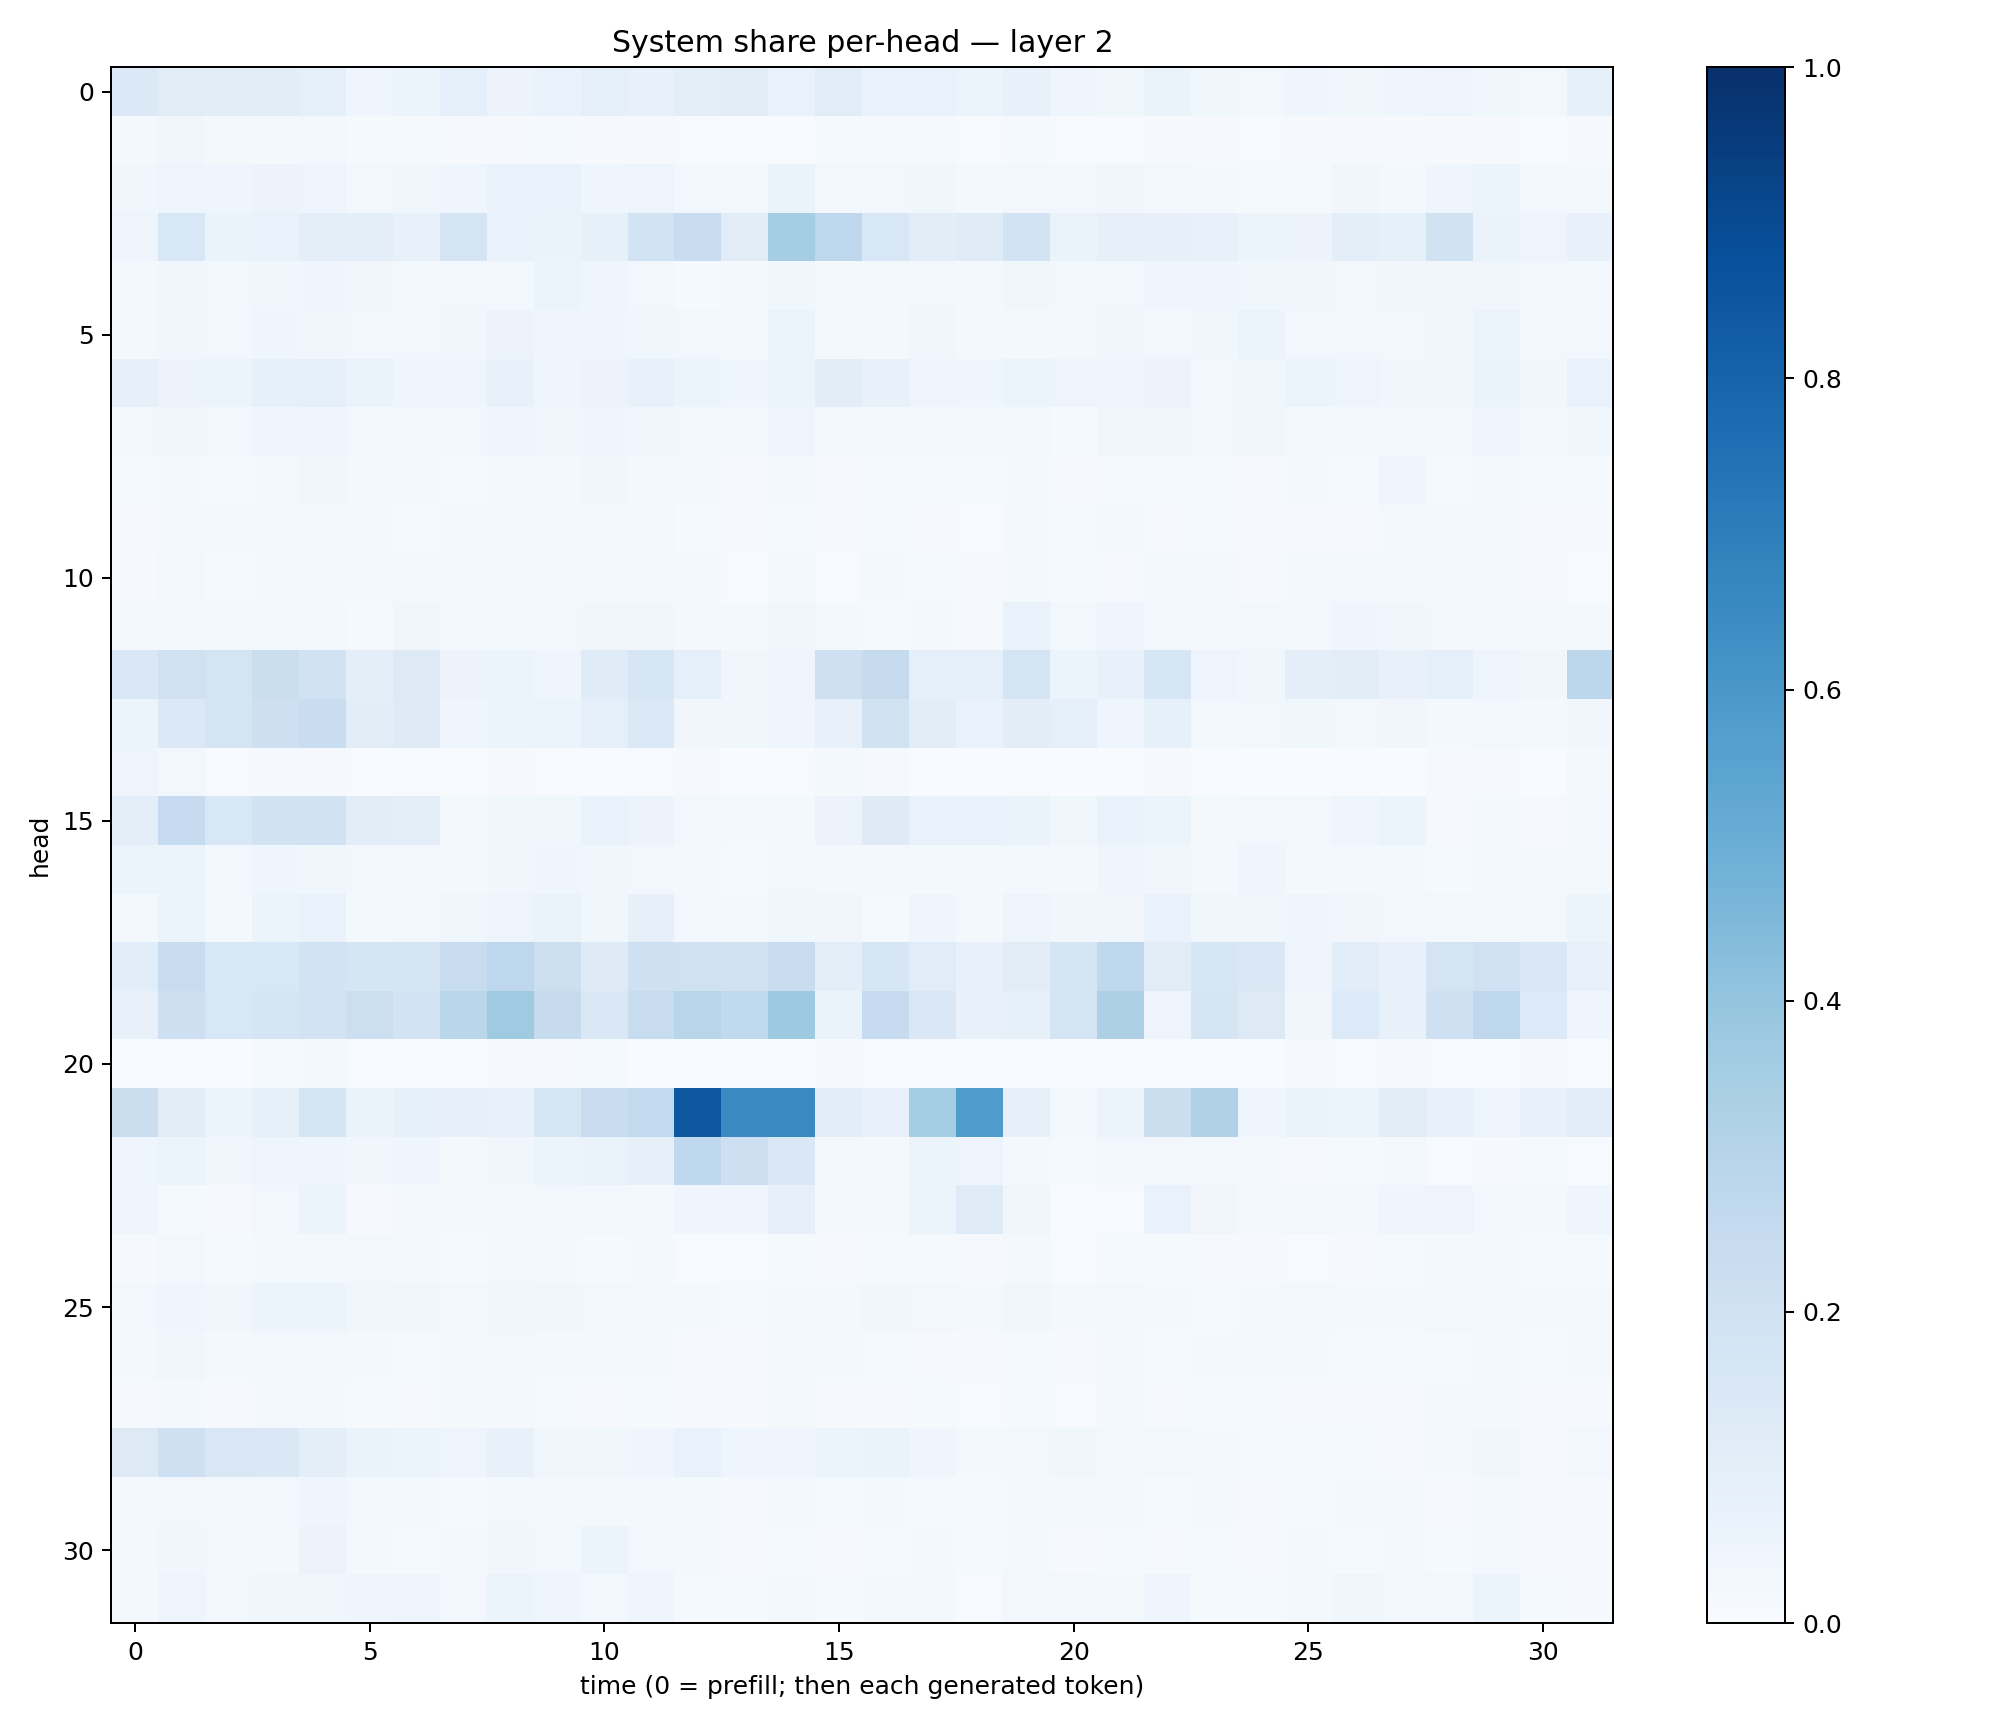

The file beside this chart, header and first rows:
0.13783677, 0.11180768, 0.10543149, 0.10370569, 0.09036716, 0.04580889, 0.05420853, 0.08673236, 0.058253072, 0.06833057, 0.09218375, 0.07480756, 0.09596554, 0.111847565, 0.06815709, 0.114169195, 0.06970248, 0.066619866, 0.052036982, 0.0745262, 0.041651078, 0.036264043, 0.06599881, 0.03639555
0.01676, 0.03768, 0.01857, 0.02207, 0.03017, 0.01259, 0.01292, 0.009802, 0.00991, 0.01458, 0.01016, 0.01129, 0.007519, 0.004724, 0.006367, 0.01355, 0.01434, 0.01182, 0.004801, 0.01256, 0.00626, 0.007153, 0.008008, 0.0114
0.03842, 0.04764, 0.03927, 0.05516, 0.04898, 0.02813, 0.03593, 0.04596, 0.06822, 0.06718, 0.0422, 0.04739, 0.03038, 0.02437, 0.06539, 0.02552, 0.02466, 0.03558, 0.02168, 0.03116, 0.02913, 0.03181, 0.02434, 0.0201
0.04806, 0.1537, 0.06571, 0.07006, 0.09706, 0.09443, 0.07761, 0.1782, 0.06798, 0.06382, 0.0856, 0.1866, 0.2271, 0.1107, 0.3544, 0.277, 0.1526, 0.1016, 0.12, 0.1851, 0.06376, 0.07961, 0.0805, 0.07524
0.01847, 0.03196, 0.02516, 0.03355, 0.04422, 0.03353, 0.02531, 0.03002, 0.03076, 0.05164, 0.04108, 0.02432, 0.01453, 0.01665, 0.03857, 0.01614, 0.02097, 0.03112, 0.01785, 0.03708, 0.0247, 0.02582, 0.04032, 0.04022
0.02141, 0.03275, 0.02927, 0.03956, 0.03382, 0.02868, 0.02345, 0.03228, 0.05729, 0.04378, 0.03945, 0.03837, 0.02785, 0.02282, 0.06025, 0.02262, 0.02228, 0.03377, 0.01604, 0.02289, 0.01646, 0.03739, 0.02588, 0.03409
0.07881, 0.0551, 0.06172, 0.08361, 0.09105, 0.06265, 0.04499, 0.04848, 0.07274, 0.04251, 0.05518, 0.07246, 0.06098, 0.0438, 0.06206, 0.1032, 0.0714, 0.04756, 0.04107, 0.06142, 0.04965, 0.04818, 0.0569, 0.02863
0.02817, 0.03433, 0.03036, 0.04251, 0.04148, 0.02804, 0.02845, 0.02737, 0.04105, 0.03349, 0.0391, 0.03478, 0.02575, 0.02005, 0.04763, 0.02824, 0.02267, 0.0225, 0.01935, 0.02405, 0.01452, 0.03297, 0.03151, 0.02375
0.01303, 0.02059, 0.01303, 0.01846, 0.03222, 0.02126, 0.01567, 0.01368, 0.02431, 0.02281, 0.03584, 0.02247, 0.02052, 0.00783, 0.0199, 0.01133, 0.01197, 0.0121, 0.0135, 0.01675, 0.008279, 0.01343, 0.01463, 0.01347
0.00838, 0.02172, 0.02287, 0.02778, 0.02794, 0.0206, 0.01485, 0.02245, 0.02989, 0.02303, 0.01839, 0.02823, 0.01306, 0.009844, 0.01349, 0.009883, 0.013, 0.01086, 0.007262, 0.01712, 0.01288, 0.01621, 0.01096, 0.01357
0.01137, 0.02609, 0.01223, 0.01672, 0.02093, 0.02129, 0.01701, 0.0193, 0.02708, 0.02217, 0.02308, 0.01952, 0.01977, 0.007434, 0.02008, 0.007148, 0.01619, 0.01475, 0.01098, 0.01845, 0.01287, 0.01086, 0.02031, 0.01611
0.01824, 0.02128, 0.01696, 0.0269, 0.02817, 0.01404, 0.03777, 0.02937, 0.02206, 0.02849, 0.03614, 0.03184, 0.02021, 0.0194, 0.03512, 0.01965, 0.01504, 0.0228, 0.01048, 0.06869, 0.02878, 0.03927, 0.02907, 0.02015
0.1466, 0.1986, 0.1758, 0.2196, 0.1905, 0.09603, 0.1272, 0.05581, 0.05218, 0.04645, 0.1181, 0.1584, 0.08717, 0.03126, 0.04259, 0.2096, 0.2445, 0.09359, 0.08615, 0.1731, 0.06107, 0.07106, 0.1627, 0.04885
0.05168, 0.1392, 0.1778, 0.2116, 0.2331, 0.1045, 0.1224, 0.04467, 0.05217, 0.05437, 0.09052, 0.1385, 0.03448, 0.03858, 0.04345, 0.07399, 0.1918, 0.1044, 0.06874, 0.1036, 0.09115, 0.04475, 0.08437, 0.03101
0.04932, 0.02927, 0.005052, 0.01044, 0.009339, 0.004222, 0.004165, 0.005547, 0.008977, 0.007507, 0.007064, 0.004678, 0.008058, 0.002449, 0.003951, 0.01764, 0.009986, 0.003267, 0.002239, 0.004423, 0.003052, 0.003238, 0.008959, 0.00423
0.09828, 0.2462, 0.1541, 0.1953, 0.1932, 0.1039, 0.09954, 0.0179, 0.03767, 0.03613, 0.06831, 0.05798, 0.02677, 0.0161, 0.01755, 0.05541, 0.1234, 0.06743, 0.06951, 0.06489, 0.03657, 0.06684, 0.06149, 0.02057
0.05417, 0.0588, 0.02939, 0.04088, 0.03546, 0.02692, 0.02363, 0.01712, 0.03144, 0.04278, 0.034, 0.0289, 0.01579, 0.01202, 0.02451, 0.0231, 0.01662, 0.01655, 0.01637, 0.02614, 0.01707, 0.04158, 0.03239, 0.02258
0.02242, 0.06028, 0.02236, 0.06142, 0.06928, 0.01566, 0.02566, 0.03804, 0.04716, 0.06407, 0.03615, 0.08132, 0.02515, 0.02277, 0.03685, 0.03372, 0.01466, 0.04677, 0.01634, 0.04881, 0.0313, 0.0342, 0.06843, 0.037
0.1071, 0.2368, 0.1544, 0.1526, 0.1845, 0.1671, 0.1657, 0.2369, 0.276, 0.2155, 0.1211, 0.2062, 0.1978, 0.189, 0.2386, 0.09621, 0.1628, 0.1144, 0.07579, 0.1097, 0.1658, 0.2668, 0.11, 0.1626
0.0744, 0.2144, 0.1542, 0.1714, 0.1803, 0.2179, 0.1814, 0.2884, 0.3675, 0.2443, 0.1429, 0.2359, 0.29, 0.2655, 0.375, 0.0652, 0.2475, 0.1435, 0.07279, 0.08455, 0.1791, 0.3275, 0.04794, 0.1698
0.004131, 0.004439, 0.003361, 0.01519, 0.01623, 0.007461, 0.006479, 0.005169, 0.0116, 0.009792, 0.01422, 0.003413, 0.0009165, 0.002334, 0.002748, 0.008444, 0.004523, 0.006324, 0.007062, 0.005788, 0.002301, 0.001987, 0.006522, 0.00255
0.2239, 0.1027, 0.06139, 0.08438, 0.1678, 0.06323, 0.08308, 0.0792, 0.0732, 0.1583, 0.2284, 0.2589, 0.8455, 0.6534, 0.6545, 0.1057, 0.07464, 0.3541, 0.5835, 0.0818, 0.02586, 0.05998, 0.2209, 0.3168
0.0428, 0.06162, 0.03488, 0.0478, 0.04472, 0.0343, 0.04393, 0.01646, 0.03446, 0.0526, 0.06564, 0.07861, 0.266, 0.2116, 0.1469, 0.01601, 0.02092, 0.0622, 0.05052, 0.01987, 0.01328, 0.03085, 0.02913, 0.02968
0.04009, 0.01315, 0.01062, 0.02709, 0.06028, 0.01014, 0.01678, 0.01594, 0.02102, 0.02497, 0.03121, 0.02153, 0.04386, 0.04344, 0.07986, 0.02322, 0.01891, 0.05433, 0.1185, 0.03165, 0.003762, 0.006106, 0.06872, 0.03331
0.01084, 0.0292, 0.01537, 0.01971, 0.0234, 0.03004, 0.02322, 0.0154, 0.02433, 0.01934, 0.01477, 0.02136, 0.007771, 0.005635, 0.0134, 0.009057, 0.01285, 0.01387, 0.007899, 0.0192, 0.007502, 0.01208, 0.01254, 0.01032
0.03009, 0.04467, 0.03202, 0.05105, 0.052, 0.0367, 0.03257, 0.02582, 0.03499, 0.03608, 0.0278, 0.03118, 0.02234, 0.01472, 0.01973, 0.02203, 0.03422, 0.02755, 0.01885, 0.03222, 0.02324, 0.02448, 0.01886, 0.01309
0.01864, 0.0343, 0.01644, 0.02561, 0.02439, 0.02149, 0.01243, 0.01816, 0.02952, 0.02086, 0.02111, 0.01642, 0.01002, 0.009396, 0.02792, 0.01754, 0.01228, 0.01025, 0.008258, 0.01284, 0.01038, 0.02003, 0.01437, 0.01613
0.008059, 0.02005, 0.01047, 0.01677, 0.01953, 0.01409, 0.01067, 0.01684, 0.02323, 0.01511, 0.01134, 0.01287, 0.01147, 0.008714, 0.01831, 0.00926, 0.01007, 0.013, 0.005218, 0.01198, 0.007461, 0.01965, 0.01102, 0.01453
0.1291, 0.2056, 0.1509, 0.1421, 0.1012, 0.06339, 0.05088, 0.04698, 0.07584, 0.0369, 0.03801, 0.04092, 0.06743, 0.04345, 0.03912, 0.06025, 0.06554, 0.03982, 0.02101, 0.02672, 0.03633, 0.02901, 0.02405, 0.01693
0.02243, 0.02497, 0.0168, 0.03059, 0.04049, 0.02618, 0.01628, 0.01265, 0.03076, 0.02256, 0.019, 0.0188, 0.02035, 0.01133, 0.02228, 0.01264, 0.01874, 0.01556, 0.01491, 0.01785, 0.01687, 0.02284, 0.01521, 0.01941
0.0205, 0.03431, 0.02903, 0.01991, 0.05637, 0.02335, 0.013, 0.01776, 0.03274, 0.03088, 0.05408, 0.02961, 0.0217, 0.009136, 0.01326, 0.01025, 0.01413, 0.01735, 0.01386, 0.0159, 0.009225, 0.01537, 0.01151, 0.01325
0.02201, 0.04916, 0.02766, 0.03654, 0.03887, 0.04374, 0.0475, 0.03124, 0.05927, 0.04184, 0.03073, 0.04063, 0.01225, 0.01216, 0.01794, 0.01278, 0.01776, 0.02279, 0.007104, 0.02777, 0.02498, 0.01749, 0.04606, 0.01544
